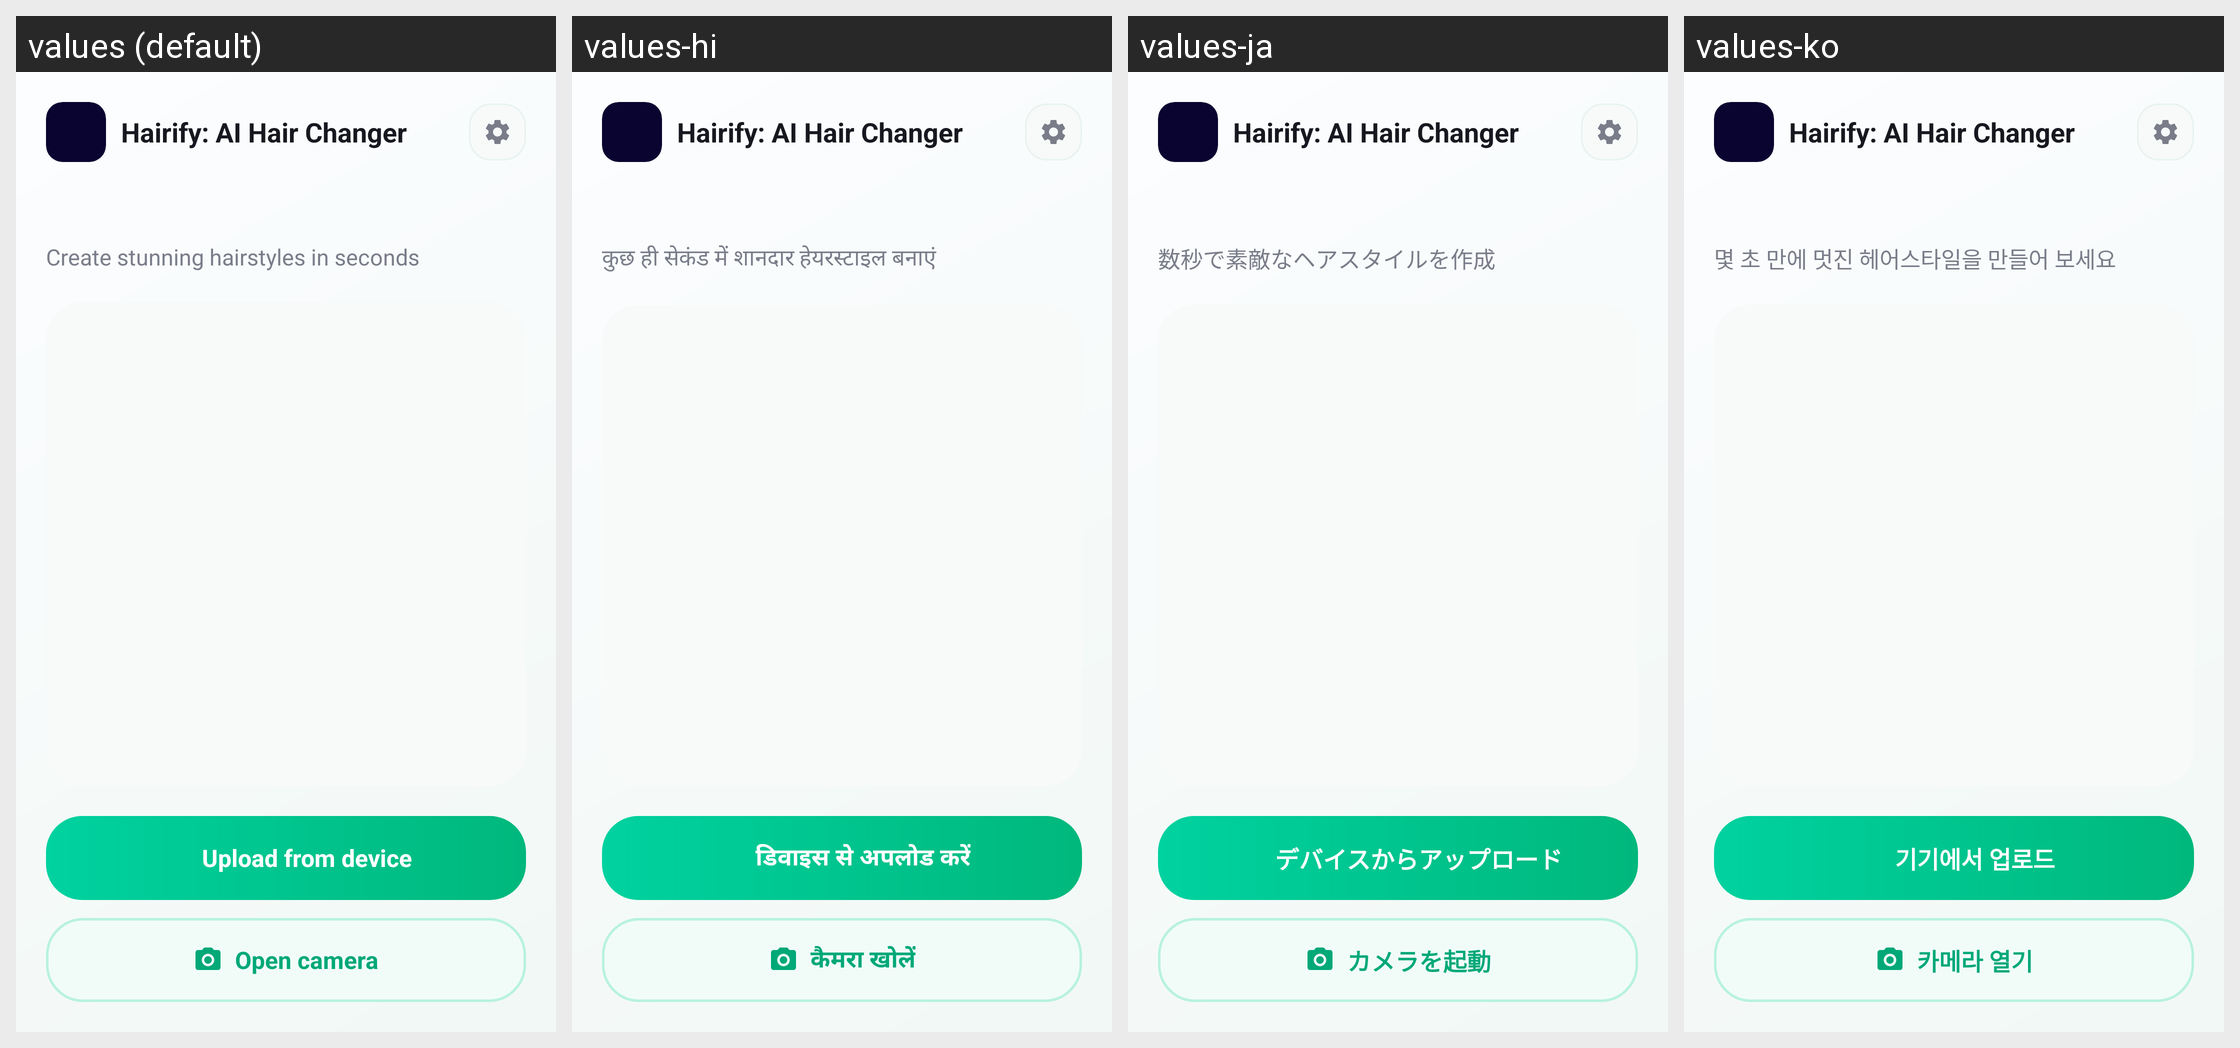

Here is an Android app screen in its default locale and in the app's own translations. Write out the translated-string differences for the strings that appear on this screen.
Android screen res/layout/fragment_picker.xml rendered under 4 locales, left to right: values (default), values-hi, values-ja, values-ko. Device: Nexus 5 (rendered at 1080×1920; each locale shown at half size, 540×960, under a caption strip naming it); theme Theme.HairStyleAI.
Other locales in the repository, not shown: values-de, values-es, values-fr, values-in, values-pt, values-vi, values-zh.
Strings drawn on this screen, with the default value and each locale's value (text and hints the layout hard-codes, and strings that could not be matched under every locale, appear in the picture but are not listed):

app_name
  values: Hairify: AI Hair Changer
  values-hi: Hairify: AI Hair Changer
  values-ja: Hairify: AI Hair Changer
  values-ko: Hairify: AI Hair Changer

picker_title
  values: Hairify: AI Hair Changer
  values-hi: Hairify: AI Hair Changer
  values-ja: Hairify: AI Hair Changer
  values-ko: Hairify: AI Hair Changer

home_subtitle
  values: Create stunning hairstyles in seconds
  values-hi: कुछ ही सेकंड में शानदार हेयरस्टाइल बनाएं
  values-ja: 数秒で素敵なヘアスタイルを作成
  values-ko: 몇 초 만에 멋진 헤어스타일을 만들어 보세요

upload_from_device
  values: Upload from device
  values-hi: डिवाइस से अपलोड करें
  values-ja: デバイスからアップロード
  values-ko: 기기에서 업로드

open_camera
  values: Open camera
  values-hi: कैमरा खोलें
  values-ja: カメラを起動
  values-ko: 카메라 열기
